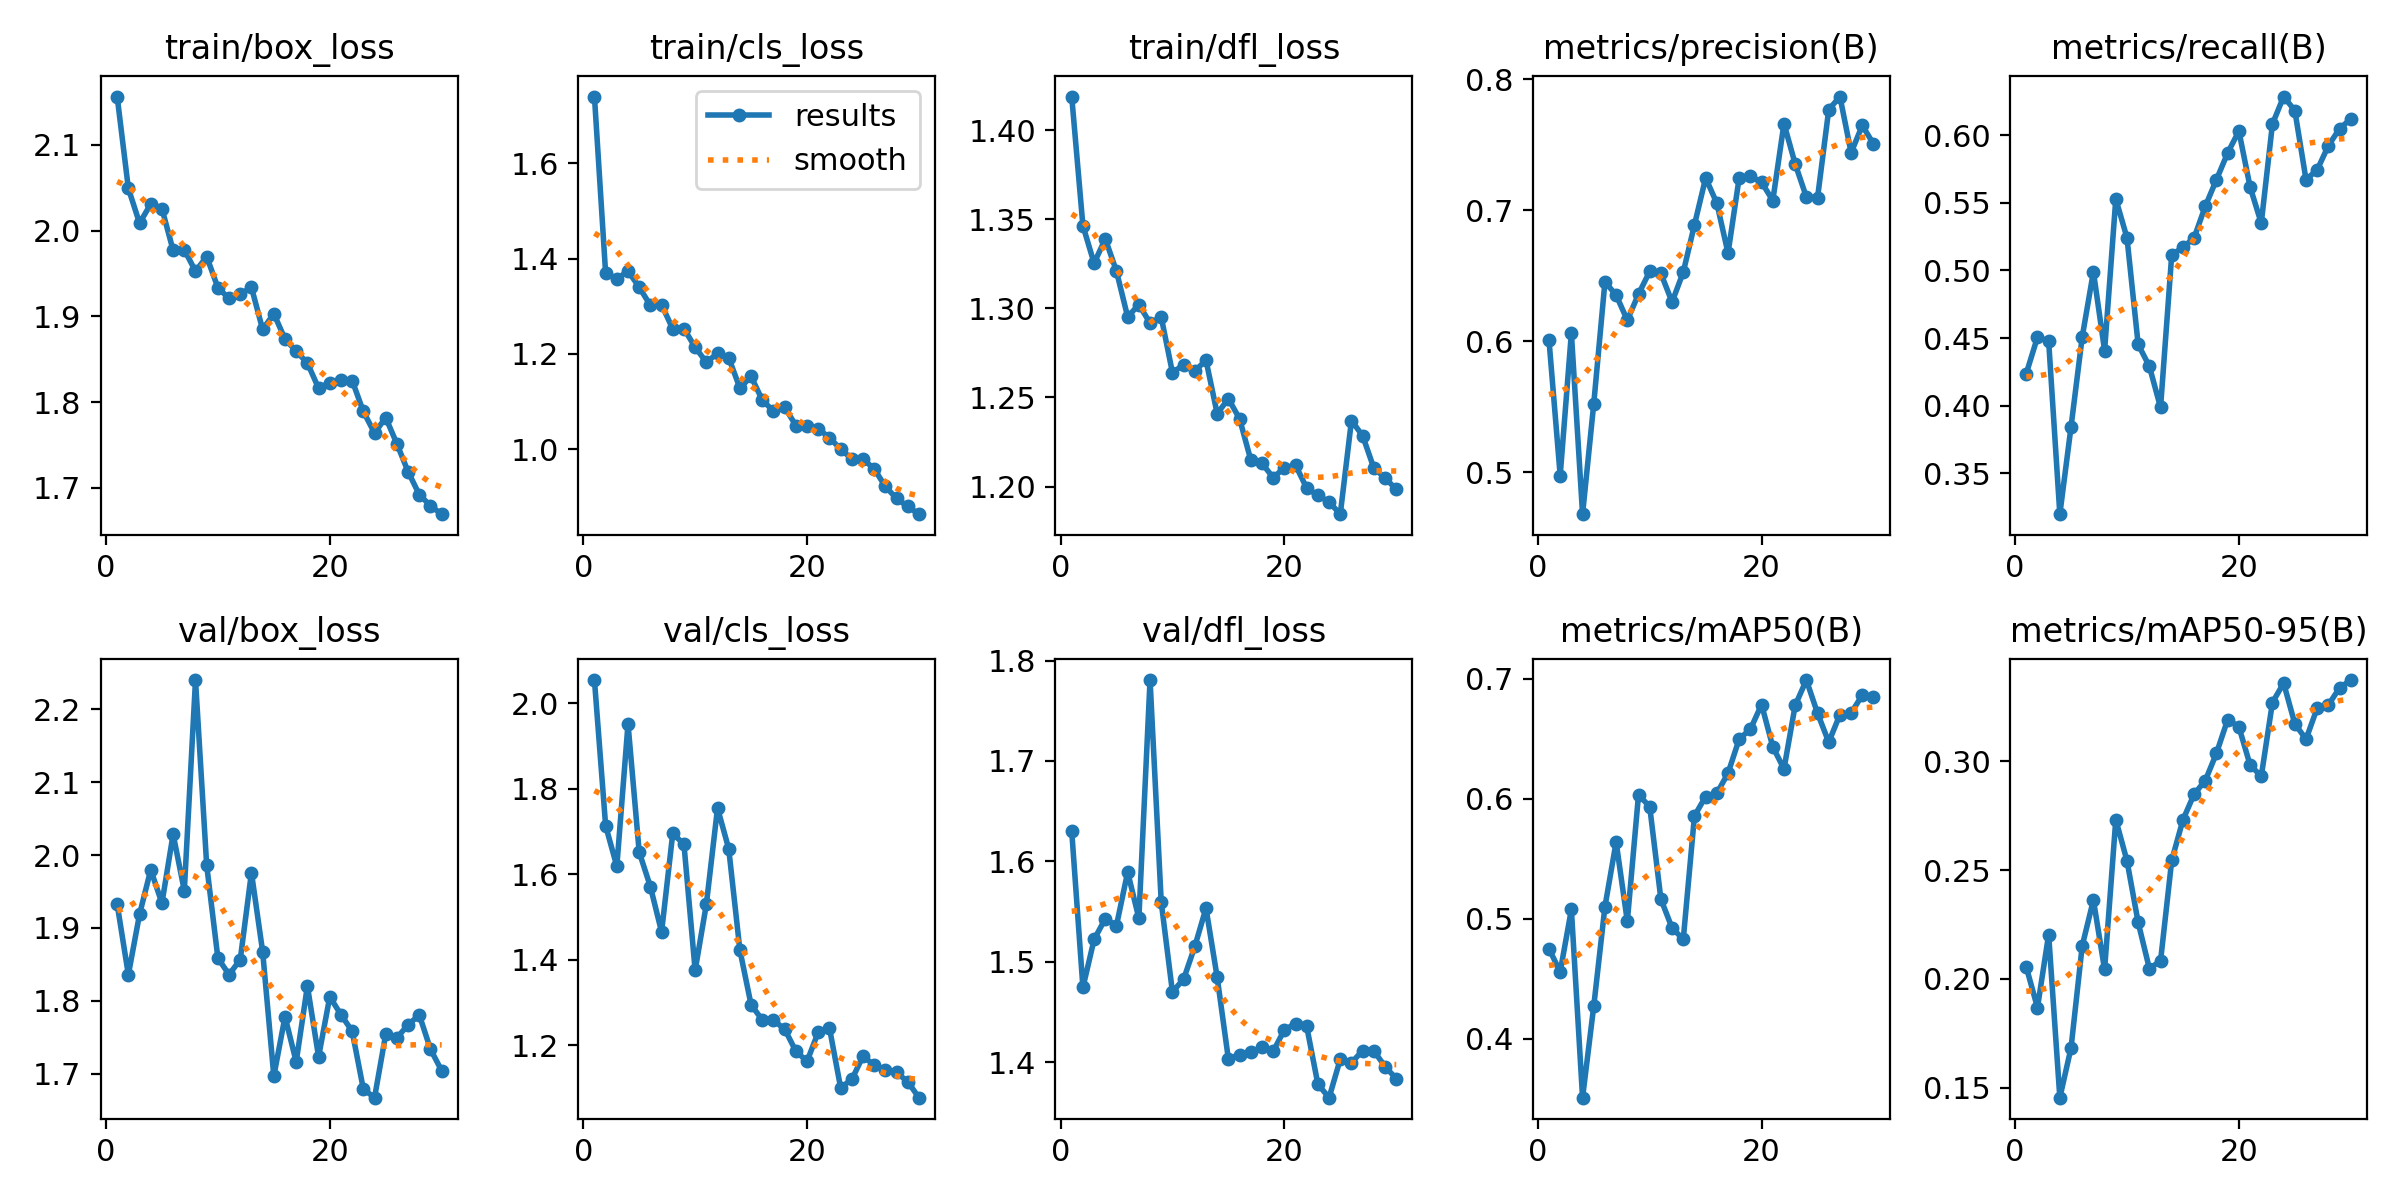

Data behind this chart, as committed beside it:
epoch, time, train/box_loss, train/cls_loss, train/dfl_loss, metrics/precision(B), metrics/recall(B), metrics/mAP50(B), metrics/mAP50-95(B), val/box_loss, val/cls_loss, val/dfl_loss, lr/pg0, lr/pg1, lr/pg2
1, 32.46, 2.156, 1.74, 1.419, 0.6009, 0.4237, 0.4749, 0.2055, 1.933, 2.054, 1.63, 0.0006548, 0.0006548, 0.0006548
2, 56.25, 2.049, 1.369, 1.346, 0.4975, 0.4506, 0.4556, 0.1868, 1.836, 1.714, 1.474, 0.001278, 0.001278, 0.001278
3, 79.87, 2.009, 1.357, 1.325, 0.6062, 0.4477, 0.5076, 0.2204, 1.919, 1.619, 1.522, 0.001857, 0.001857, 0.001857
4, 103.7, 2.031, 1.374, 1.339, 0.468, 0.3196, 0.3507, 0.1455, 1.98, 1.952, 1.543, 0.001802, 0.001802, 0.001802
5, 127.6, 2.026, 1.34, 1.321, 0.5523, 0.3842, 0.427, 0.1683, 1.934, 1.652, 1.536, 0.001736, 0.001736, 0.001736
6, 151.3, 1.977, 1.302, 1.295, 0.6453, 0.4508, 0.5099, 0.2152, 2.029, 1.571, 1.589, 0.00167, 0.00167, 0.00167
7, 175.1, 1.978, 1.303, 1.302, 0.6352, 0.4991, 0.5639, 0.2363, 1.951, 1.465, 1.543, 0.001604, 0.001604, 0.001604
8, 199.1, 1.953, 1.252, 1.292, 0.616, 0.4407, 0.4978, 0.2044, 2.24, 1.696, 1.781, 0.001538, 0.001538, 0.001538
9, 223, 1.97, 1.253, 1.295, 0.636, 0.553, 0.6032, 0.2732, 1.986, 1.67, 1.559, 0.001472, 0.001472, 0.001472
10, 246.9, 1.933, 1.214, 1.264, 0.6532, 0.5242, 0.5934, 0.2543, 1.859, 1.375, 1.47, 0.001406, 0.001406, 0.001406
11, 270.8, 1.921, 1.183, 1.268, 0.6517, 0.4452, 0.5162, 0.226, 1.836, 1.53, 1.483, 0.00134, 0.00134, 0.00134
12, 294.6, 1.926, 1.201, 1.265, 0.6299, 0.4291, 0.4922, 0.2048, 1.857, 1.755, 1.515, 0.001274, 0.001274, 0.001274
13, 318.5, 1.934, 1.192, 1.271, 0.6527, 0.3986, 0.4828, 0.2083, 1.976, 1.66, 1.553, 0.001208, 0.001208, 0.001208
14, 342.3, 1.885, 1.128, 1.241, 0.6889, 0.5117, 0.5856, 0.2545, 1.868, 1.423, 1.484, 0.001142, 0.001142, 0.001142
15, 366.1, 1.903, 1.153, 1.249, 0.7246, 0.5171, 0.6018, 0.2731, 1.697, 1.295, 1.403, 0.001076, 0.001076, 0.001076
16, 390, 1.873, 1.103, 1.238, 0.7053, 0.5242, 0.6045, 0.2849, 1.778, 1.26, 1.408, 0.00101, 0.00101, 0.00101
17, 413.9, 1.859, 1.08, 1.215, 0.6672, 0.5476, 0.6212, 0.2912, 1.716, 1.259, 1.41, 0.000944, 0.000944, 0.000944
18, 437.8, 1.846, 1.088, 1.213, 0.7249, 0.5673, 0.6498, 0.3038, 1.82, 1.238, 1.415, 0.000878, 0.000878, 0.000878
19, 461.7, 1.816, 1.05, 1.205, 0.7259, 0.5871, 0.6579, 0.3192, 1.723, 1.186, 1.411, 0.000812, 0.000812, 0.000812
20, 485.5, 1.823, 1.049, 1.21, 0.7213, 0.6032, 0.6785, 0.3159, 1.806, 1.163, 1.432, 0.000746, 0.000746, 0.000746
21, 509.4, 1.825, 1.043, 1.212, 0.7074, 0.5619, 0.6432, 0.2984, 1.781, 1.231, 1.438, 0.00068, 0.00068, 0.00068
22, 533.2, 1.825, 1.024, 1.199, 0.7661, 0.535, 0.6248, 0.2931, 1.758, 1.241, 1.436, 0.000614, 0.000614, 0.000614
23, 556.9, 1.789, 1, 1.195, 0.7353, 0.6085, 0.6777, 0.327, 1.679, 1.101, 1.378, 0.000548, 0.000548, 0.000548
24, 580.8, 1.764, 0.98, 1.191, 0.7101, 0.6288, 0.6989, 0.336, 1.667, 1.12, 1.365, 0.000482, 0.000482, 0.000482
25, 604.7, 1.782, 0.9796, 1.185, 0.7096, 0.6184, 0.6713, 0.3173, 1.754, 1.175, 1.403, 0.000416, 0.000416, 0.000416
26, 631.3, 1.751, 0.959, 1.237, 0.7767, 0.5673, 0.6471, 0.3101, 1.749, 1.154, 1.399, 0.00035, 0.00035, 0.00035
27, 655, 1.719, 0.9221, 1.228, 0.7867, 0.5745, 0.6701, 0.3245, 1.767, 1.142, 1.412, 0.000284, 0.000284, 0.000284
28, 678.8, 1.692, 0.897, 1.21, 0.7439, 0.5925, 0.6715, 0.3259, 1.781, 1.137, 1.411, 0.000218, 0.000218, 0.000218
29, 702.5, 1.679, 0.8803, 1.205, 0.7647, 0.605, 0.6863, 0.3338, 1.734, 1.115, 1.396, 0.000152, 0.000152, 0.000152
30, 726.3, 1.669, 0.864, 1.198, 0.7505, 0.6122, 0.6844, 0.3374, 1.704, 1.078, 1.384, 8.6e-05, 8.6e-05, 8.6e-05
